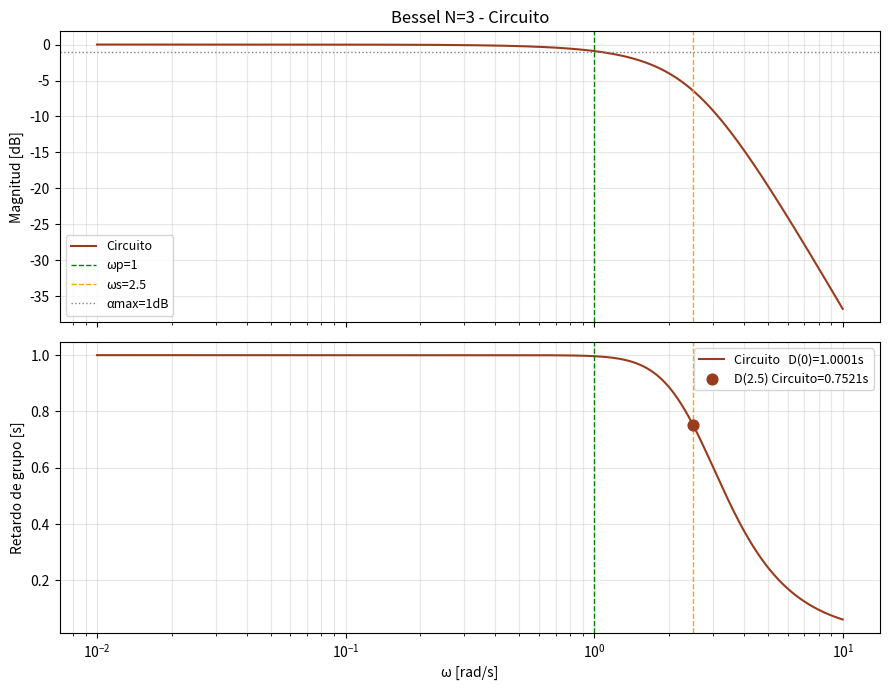

Write the Python code that produced this figure.
# -*- coding: utf-8 -*-
"""
Created on Thu Jun  4 11:13:25 2026

@author: valen
"""

import numpy as np
import matplotlib.pyplot as plt

# ─── Componentes normalizados ───────────────────────────────────────────────
R1, R2, R3 = 1, 1, 1
C1 = 0.2847
C2 = 0.5438
C3 = 0.4307

G1, G2, G3 = 1/R1, 1/R2, 1/R3

# ─── Coeficientes exactos de tu T(s) ────────────────────────────────────────
p1    = 1 / (C3 * R3)          # polo RC
w0_sq = (G1 * G2) / (C1 * C2)  # w0^2 Sallen-Key
coef_s = (G1 + G2) / C2        # coef de s

# Numerador: (1/C3) * (G1G2/C1C2)
NUM_circ = [(1/C3) * w0_sq]

# Denominador: (s + 1/C3R3)(s^2 + coef_s*s + w0_sq)
DEN_circ = [1,
            p1 + coef_s,
            p1 * coef_s + w0_sq,
            p1 * w0_sq]


# ─── Respuesta en frecuencia ────────────────────────────────────────────────
N = 2000
ws = np.logspace(np.log10(0.01), np.log10(10), N)

def freq_resp(w, num, den):
    s = 1j * w
    return np.polyval(num, s) / np.polyval(den, s)

H_circ = np.array([freq_resp(w, NUM_circ, DEN_circ) for w in ws])

mag_circ = 20 * np.log10(np.abs(H_circ))


gd_circ = -np.gradient(np.unwrap(np.angle(H_circ)), ws)

# ─── Valores clave ──────────────────────────────────────────────────────────
D0_c  = np.interp(0.001, ws, gd_circ)
D25_c = np.interp(2.5,   ws, gd_circ)


print(f"\n  Circuito → D(0)={D0_c:.4f}s  D(2.5)={D25_c:.4f}s  Error={abs(D25_c-D0_c)/D0_c*100:.2f}%")

# ─── Graficas ───────────────────────────────────────────────────────────────
fig, (ax1, ax2) = plt.subplots(2, 1, figsize=(9, 7), sharex=True)


ax1.semilogx(ws, mag_circ, color='#993C1D', linewidth=1.5, label='Circuito')
ax1.axvline(x=1,   color='green',  linestyle='--', linewidth=1, label='ωp=1')
ax1.axvline(x=2.5, color='orange', linestyle='--', linewidth=1, label='ωs=2.5')
ax1.axhline(y=-1,  color='gray',   linestyle=':',  linewidth=1, label='αmax=1dB')
ax1.set_ylabel('Magnitud [dB]')
ax1.set_title('Bessel N=3 - Circuito')
ax1.legend(fontsize=9)
ax1.grid(True, which='both', alpha=0.3)


ax2.semilogx(ws, gd_circ, color='#993C1D', linewidth=1.5, label=f'Circuito   D(0)={D0_c:.4f}s')
ax2.axvline(x=1,   color='green',  linestyle='--', linewidth=1)
ax2.axvline(x=2.5, color='orange', linestyle='--', linewidth=1)
ax2.scatter([2.5], [D25_c], color='#993C1D', zorder=5, s=60, label=f'D(2.5) Circuito={D25_c:.4f}s')
ax2.set_ylabel('Retardo de grupo [s]')
ax2.set_xlabel('ω [rad/s]')
ax2.legend(fontsize=9)
ax2.grid(True, which='both', alpha=0.3)

plt.tight_layout()
